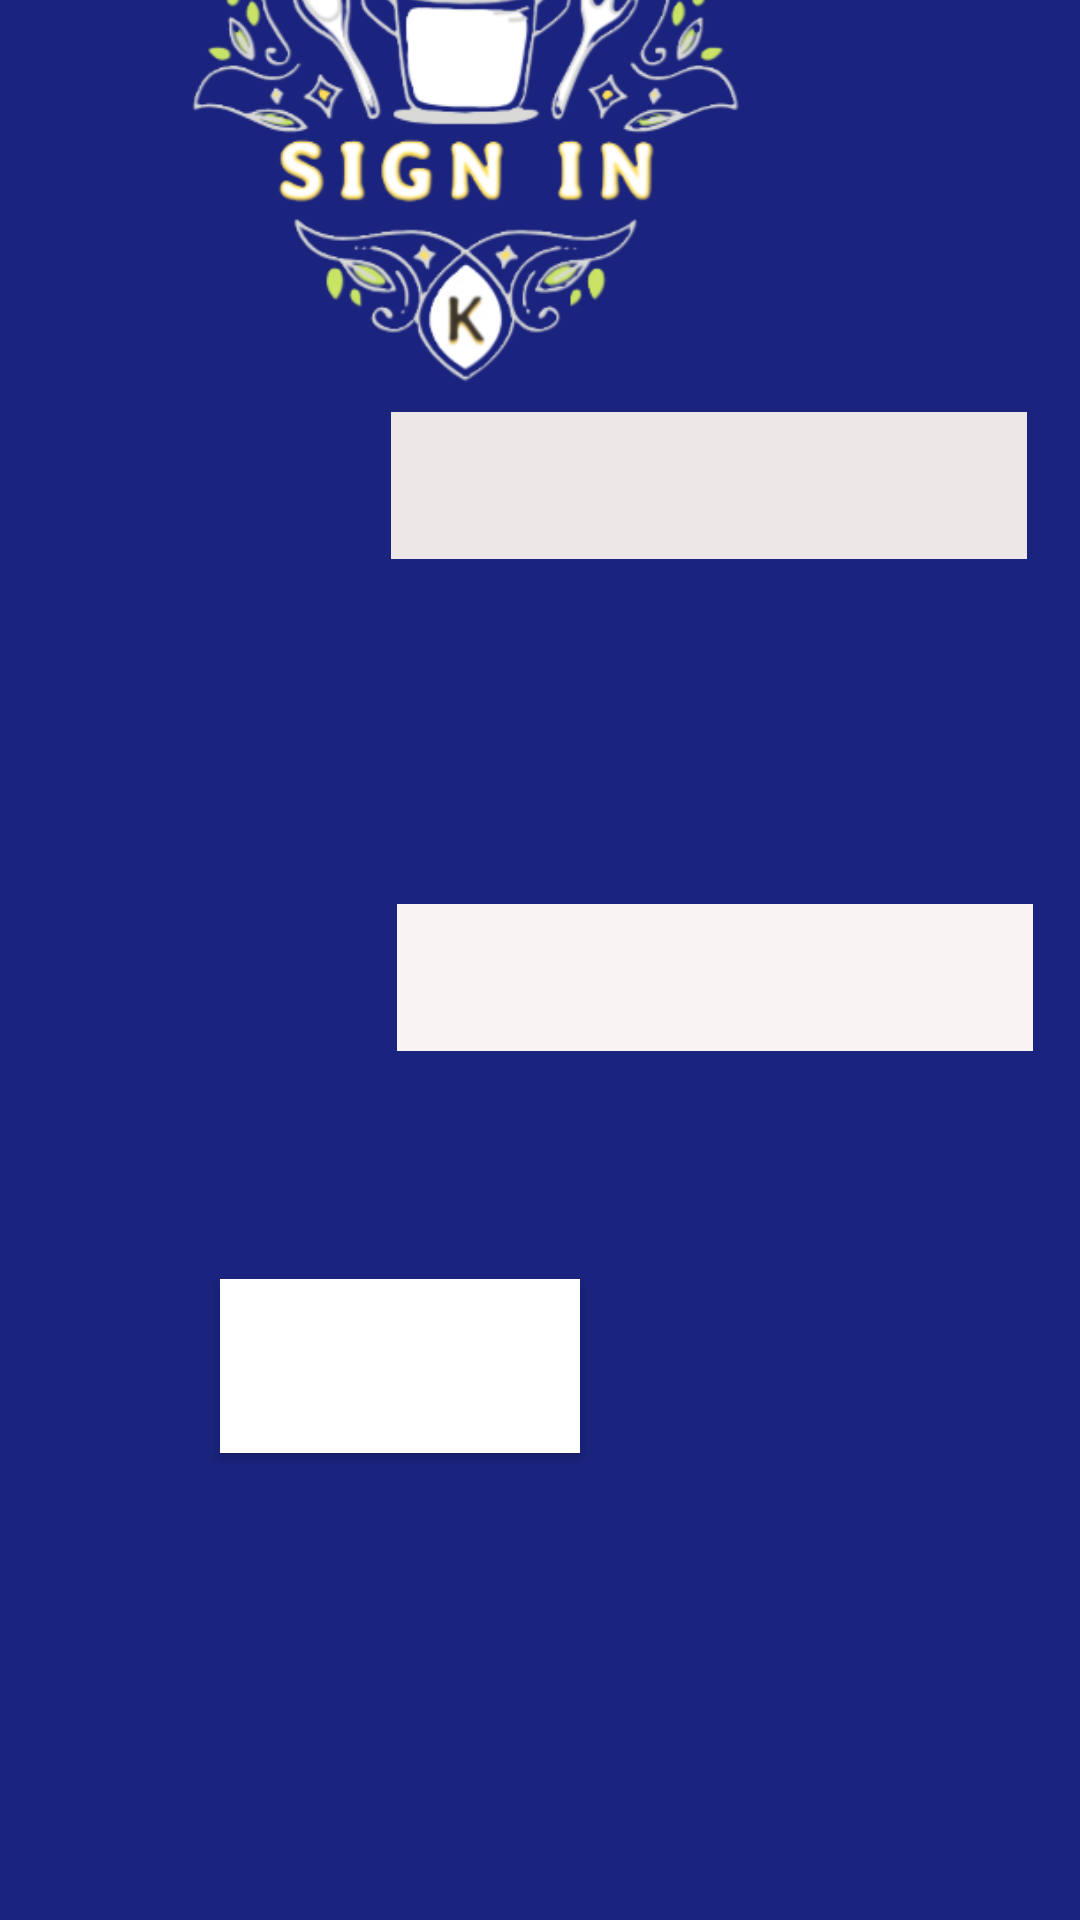

Reconstruct the res/layout file that produces this screen, plus the resources it refers to.
<!-- AndroidManifest.xml: application theme Theme.Testapp2 -->
<!-- res/layout/activity_sign_in.xml -->
<?xml version="1.0" encoding="utf-8"?>
<androidx.constraintlayout.widget.ConstraintLayout xmlns:android="http://schemas.android.com/apk/res/android"
    xmlns:app="http://schemas.android.com/apk/res-auto"
    xmlns:tools="http://schemas.android.com/tools"
    android:id="@+id/linearLayout"
    android:layout_width="match_parent"
    android:layout_height="match_parent"
    android:gravity="center"
    tools:context=".signInActivity">

    <androidx.constraintlayout.widget.ConstraintLayout
        android:layout_width="412dp"
        android:layout_height="734dp"
        android:background="#1A237E"
        app:layout_constraintBottom_toBottomOf="parent"
        app:layout_constraintEnd_toEndOf="parent"
        app:layout_constraintHorizontal_bias="1.0"
        app:layout_constraintStart_toStartOf="parent"
        app:layout_constraintTop_toTopOf="parent"
        app:layout_constraintVertical_bias="1.0">

        <TextView
            android:id="@+id/textView5"
            android:layout_width="122dp"
            android:layout_height="42dp"
            android:layout_marginStart="30dp"
            android:layout_marginEnd="30dp"
            android:text="@string/email"
            android:textAlignment="center"
            android:textColor="#FFFFFF"
            android:textColorHighlight="#FFFFFF"
            android:textColorHint="#FFFFFF"
            android:textColorLink="#FFFFFF"
            android:textIsSelectable="false"
            android:textSize="24sp"
            android:textStyle="bold"
            app:layout_constraintBottom_toTopOf="@+id/textView6"
            app:layout_constraintEnd_toStartOf="@+id/editTextTextEmailAddress2"
            app:layout_constraintStart_toStartOf="parent"
            app:layout_constraintTop_toBottomOf="@+id/imageView"
            app:layout_constraintVertical_bias="0.352"
            tools:text="Email" />

        <TextView
            android:id="@+id/textView6"
            android:layout_width="120dp"
            android:layout_height="46dp"
            android:layout_marginStart="30dp"
            android:layout_marginTop="120dp"
            android:layout_marginEnd="30dp"
            android:layout_marginBottom="290dp"
            android:text="@string/password"
            android:textAlignment="center"
            android:textColor="#FFFFFF"
            android:textColorHighlight="#FFFFFF"
            android:textColorHint="#FFFFFF"
            android:textColorLink="#FFFFFF"
            android:textIsSelectable="false"
            android:textSize="24sp"
            android:textStyle="bold"
            app:layout_constraintBottom_toBottomOf="parent"
            app:layout_constraintEnd_toStartOf="@+id/editTextTextPassword2"
            app:layout_constraintHorizontal_bias="0.0"
            app:layout_constraintStart_toStartOf="parent"
            app:layout_constraintTop_toBottomOf="@+id/textView5"
            tools:text="Password" />

        <EditText
            android:id="@+id/editTextTextPassword2"
            android:layout_width="212dp"
            android:layout_height="49dp"
            android:layout_marginEnd="14dp"
            android:autofillHints="Enter Valid password"
            android:background="#F8F4F4"
            android:ems="10"
            android:hint="@string/password"
            android:inputType="textPassword"
            android:textColor="#000000"
            android:textColorHighlight="#000000"
            android:textColorHint="#000000"
            android:textColorLink="#000000"
            android:visibility="visible"
            app:layout_constraintBottom_toTopOf="@+id/button"
            app:layout_constraintEnd_toEndOf="parent"
            app:layout_constraintStart_toEndOf="@+id/textView6"
            app:layout_constraintTop_toBottomOf="@+id/editTextTextEmailAddress2"
            tools:ignore="LabelFor"
            tools:visibility="visible" />

        <EditText
            android:id="@+id/editTextTextEmailAddress2"
            android:layout_width="212dp"
            android:layout_height="49dp"
            android:layout_marginEnd="18dp"
            android:layout_marginBottom="115dp"
            android:autofillHints="Enter Email Address"
            android:background="#EDE7E7"
            android:ems="10"
            android:hint="@string/email"
            android:inputType="textEmailAddress"
            android:textColor="#000000"
            android:textColorHighlight="#000000"
            android:textColorHint="#000000"
            android:textColorLink="#000000"
            android:visibility="visible"
            app:layout_constraintBottom_toTopOf="@+id/editTextTextPassword2"
            app:layout_constraintEnd_toEndOf="parent"
            app:layout_constraintStart_toEndOf="@+id/textView5"
            app:layout_constraintTop_toBottomOf="@+id/imageView"
            tools:ignore="LabelFor"
            tools:visibility="visible" />

        <ImageView
            android:id="@+id/imageView"
            android:layout_width="301dp"
            android:layout_height="192dp"
            android:layout_marginStart="56dp"
            android:layout_marginTop="2dp"
            android:layout_marginEnd="55dp"
            app:layout_constraintBottom_toTopOf="@+id/editTextTextEmailAddress2"
            app:layout_constraintEnd_toEndOf="parent"
            app:layout_constraintHorizontal_bias="0.0"
            app:layout_constraintStart_toStartOf="parent"
            app:layout_constraintTop_toBottomOf="@+id/editTextTextPassword2"
            app:srcCompat="@drawable/signin_1"
            android:contentDescription="@string/kichen_companion_sign_in_logo" />

        <Button
            android:id="@+id/button"
            android:layout_width="120dp"
            android:layout_height="58dp"
            android:layout_marginStart="125dp"
            android:layout_marginTop="76dp"
            android:layout_marginEnd="167dp"
            android:layout_marginBottom="156dp"
            android:background="#F1EEEE"
            android:text="@string/SignIn"
            android:textColor="#1A237E"
            android:textColorHighlight="#1A237E"
            android:textColorHint="#1A237E"
            android:textColorLink="#1A237E"
            android:textSize="20sp"
            android:textStyle="bold"
            app:backgroundTint="#FFFFFF"
            app:layout_constraintBottom_toBottomOf="parent"
            app:layout_constraintEnd_toEndOf="parent"
            app:layout_constraintHorizontal_bias="1.0"
            app:layout_constraintStart_toStartOf="parent"
            app:layout_constraintTop_toBottomOf="@+id/editTextTextPassword2"
            tools:text="Sign In" />
    </androidx.constraintlayout.widget.ConstraintLayout>

</androidx.constraintlayout.widget.ConstraintLayout>
<!-- resources referenced by this layout -->
<resources>
  <!-- drawable signin_1: png bitmap (drawable, 81835 bytes) -->
  <string name="SignIn" />
  <string name="email" />
  <string name="kichen_companion_sign_in_logo">Kichen Companion sign in logo</string>
  <string name="password" />
  <style name="Theme.Testapp2" parent="Base.Theme.Testapp2" />
  <style name="Base.Theme.Testapp2" parent="Theme.Material3.DayNight.NoActionBar">
          
          
      </style>
</resources>
